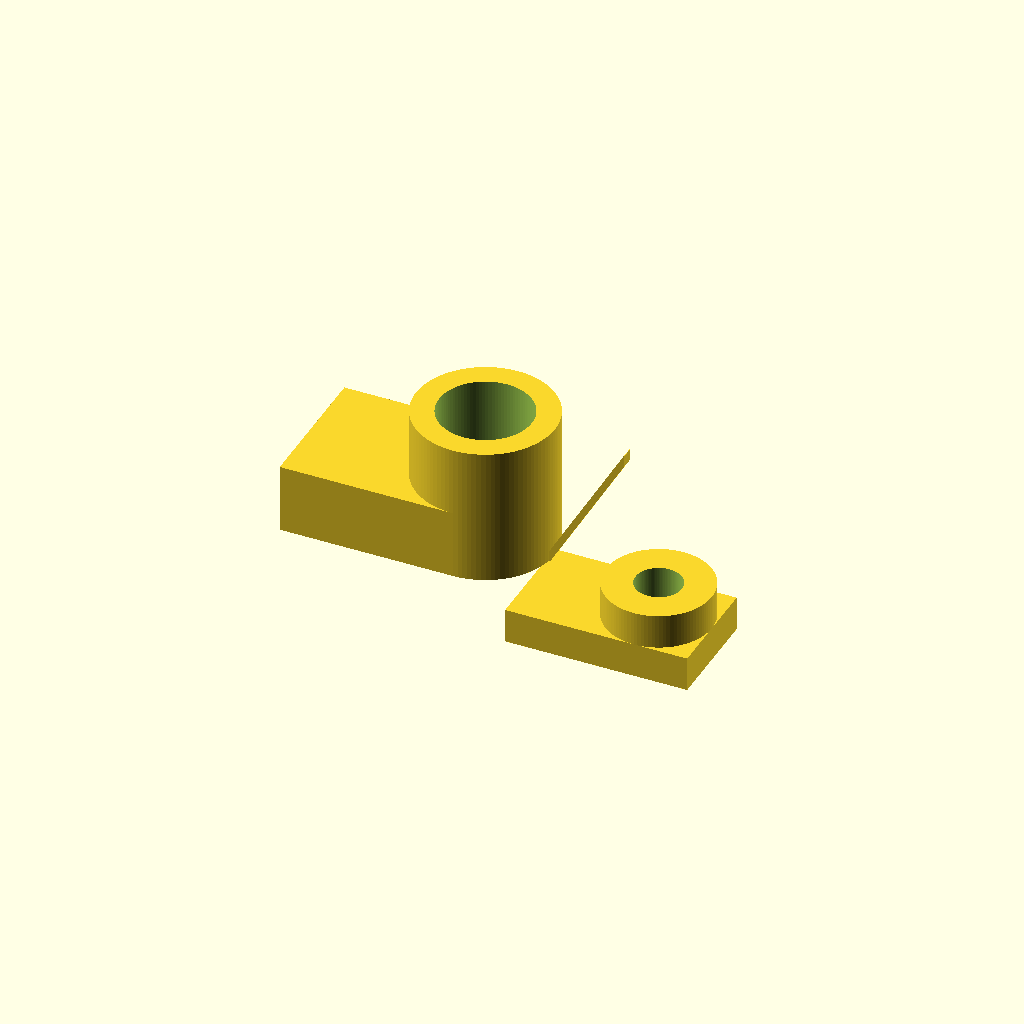
Cell 1 — every parameter at its default value.
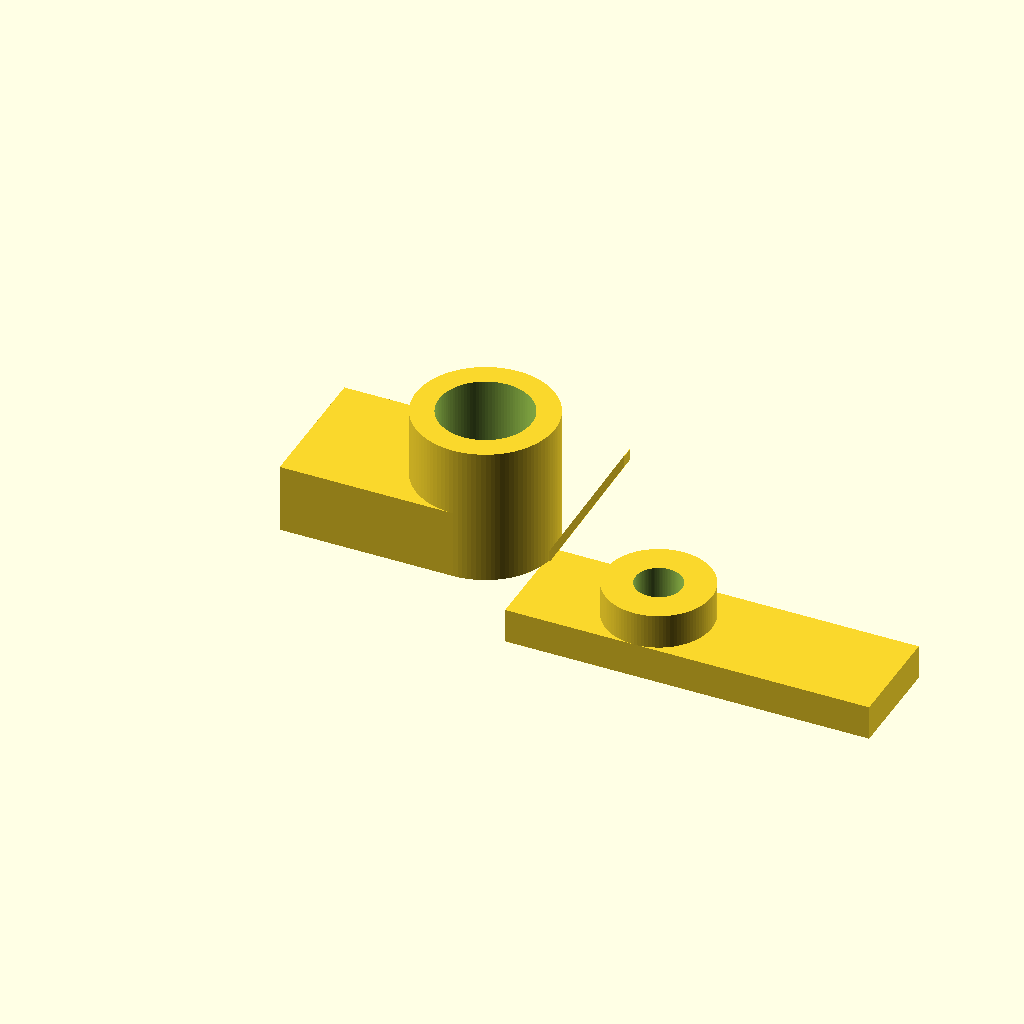
Cell 2: base_length = 0.682704 (everything else at default).
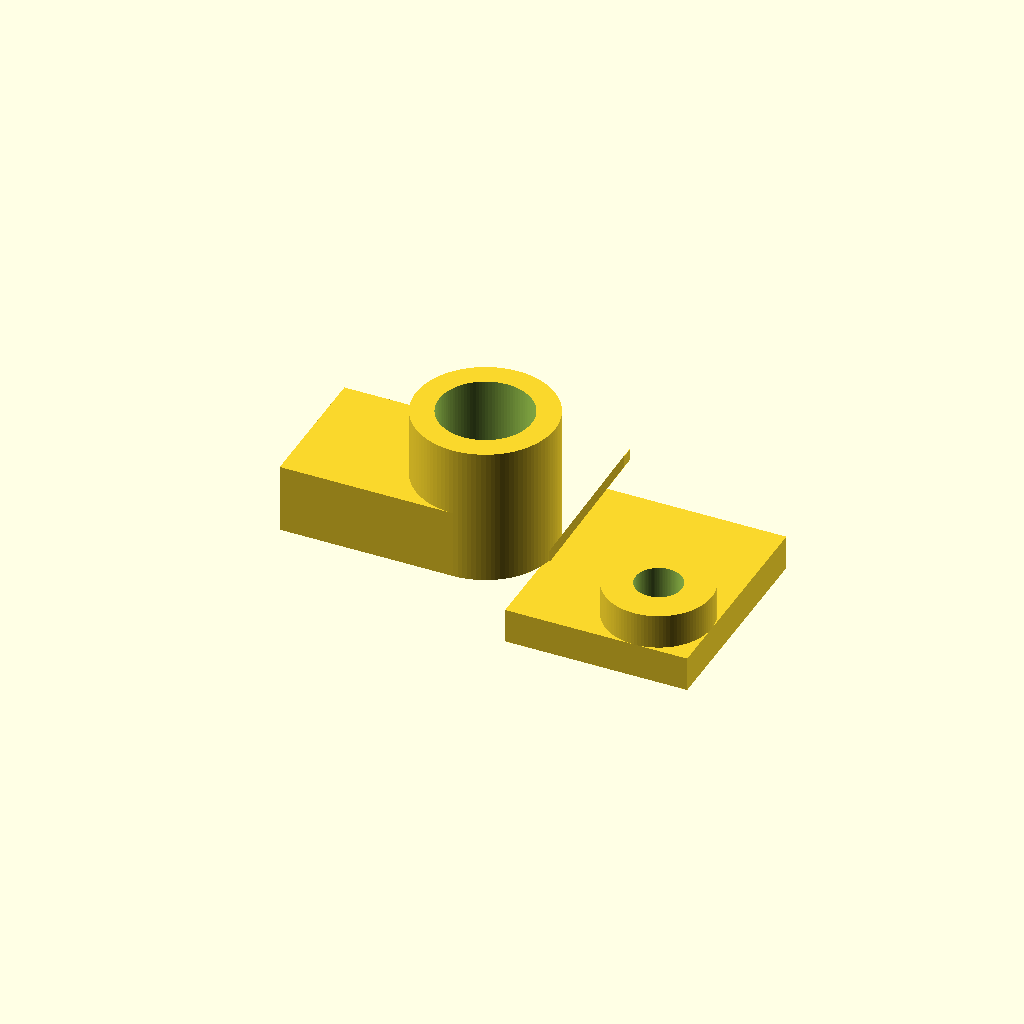
Cell 3: the same model with base_width = 0.398844.
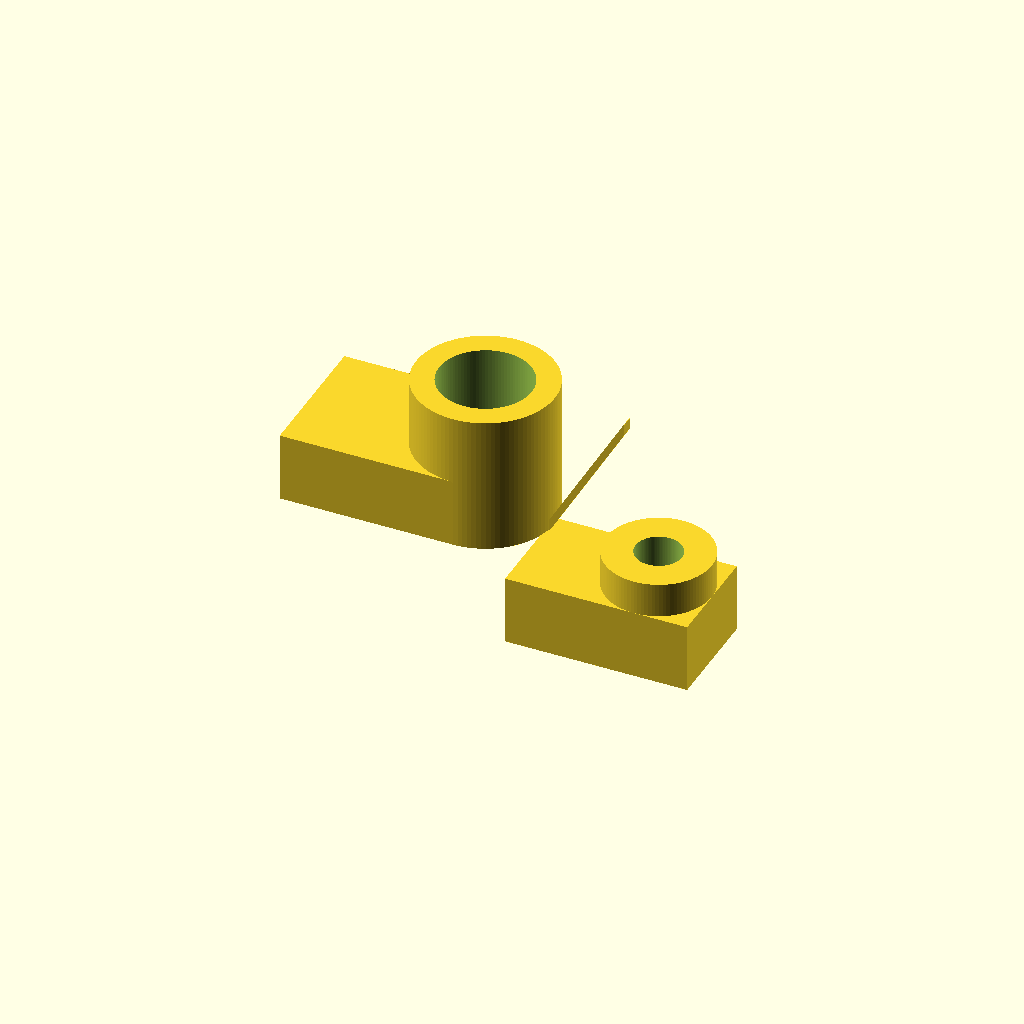
Cell 4: base_height = 0.130058 (everything else at default).
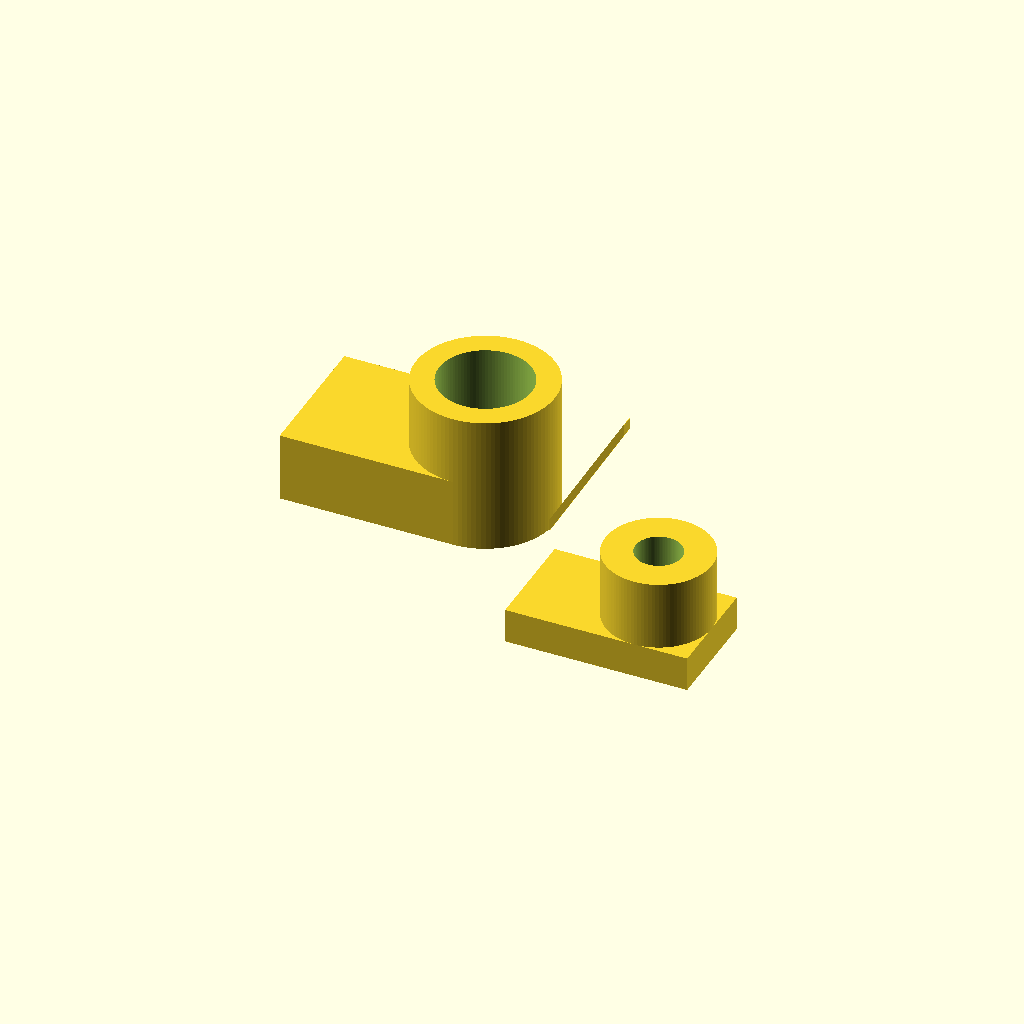
Cell 5: the same model with main_extrusion = 0.13.
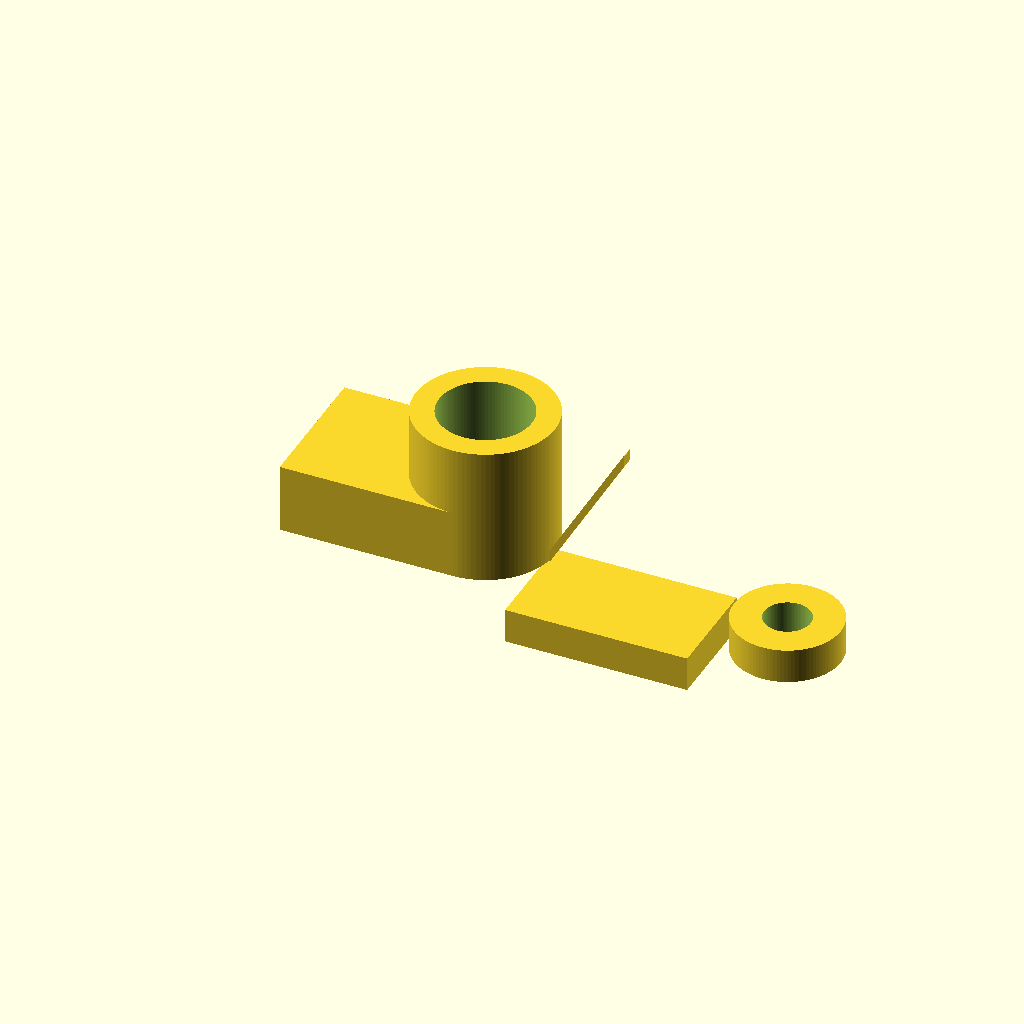
Cell 6: the same model with annular_center_left = 0.4832.
All cells are drawn from one camera (rotation 55°, 0°, 25°, orthographic, colour scheme Cornfield), so only the parameter changes between them.
The OpenSCAD source (projects/p3d-bench/demo/runs/text2cad_0046_00460772_parametric_openscad_mimo-reason/generated.scad):
// Parameters
base_length = 0.341352;
base_width = 0.199422;
base_height = 0.065029;
main_extrusion = 0.065;

// Annular section parameters
annular_center_left = 0.2416;
annular_center_front = 0.0997;
annular_outer_r = 0.0997;
annular_inner_r = 0.0434;

// Hollow sleeve parameters
sleeve_span = 0.2602;
sleeve_offset_left = -0.2135;
sleeve_offset_right = 0.2946;
sleeve_offset_front = -0.0303;
sleeve_offset_back = -0.0305;
sleeve_center_left = -0.0834;
sleeve_center_front = 0.0998;
sleeve_outer_r = 0.1301;
sleeve_inner_r = 0.0867;
sleeve_height = 0.2601;

// Arm parameters
arm_length = 0.325145;
arm_width = 0.260116;
arm_height = 0.130058;
arm_offset_left = -0.4086;
arm_offset_right = 0.4248;
arm_offset_front = -0.0303;
arm_offset_back = -0.0304;
arm_cut_range = 0.065;

// Triangular web parameters
web_run = 0.108382;
web_thickness = 0.0217;
web_left_min = 0.0466;
web_left_max = 0.1863;
web_front_offset = 0.0781;
web_back_offset = 0.0996;
web_rise_span = 0.195087;
web_max_height = 0.2601;

$fn = 100;

// Main base
module base() {
    cube([base_length, base_width, base_height]);
}

// Low rounded annular section
module annular_section() {
    translate([annular_center_left, annular_center_front, base_height]) {
        difference() {
            cylinder(h = main_extrusion, r = annular_outer_r);
            cylinder(h = main_extrusion + 0.001, r = annular_inner_r);
        }
    }
}

// Taller hollow sleeve
module hollow_sleeve() {
    sleeve_x = sleeve_center_left;
    sleeve_y = sleeve_center_front;
    sleeve_base_z = base_height + main_extrusion;
    
    translate([sleeve_x, sleeve_y, sleeve_base_z]) {
        difference() {
            cylinder(h = sleeve_height, r = sleeve_outer_r);
            translate([0, 0, -0.001])
                cylinder(h = sleeve_height + 0.002, r = sleeve_inner_r);
        }
    }
}

// Arm with cutaway lower band
module arm_with_cut() {
    arm_x = arm_offset_left;
    arm_y = arm_offset_front;
    arm_z = base_height + main_extrusion;
    
    difference() {
        translate([arm_x, arm_y, arm_z])
            cube([arm_length, arm_width, arm_height]);
        
        // Cut away lower band from underside
        translate([arm_x - 0.001, arm_y - 0.001, -0.001])
            cube([arm_length + 0.002, arm_width + 0.002, arm_cut_range + 0.001]);
    }
}

// Triangular web
module triangular_web() {
    web_x_start = web_left_min;
    web_x_end = web_left_max;
    web_y_front = web_front_offset;
    web_y_back = web_back_offset;
    web_base_z = base_height + main_extrusion;
    
    // Create triangular cross-section that rises toward sleeve
    hull() {
        // Bottom edge at start
        translate([web_x_start, web_y_front, web_base_z])
            cube([0.001, web_y_back - web_y_front, web_thickness]);
        
        // Top edge at end, rising toward sleeve height
        translate([web_x_end, web_y_front, web_base_z + web_max_height - web_thickness])
            cube([0.001, web_y_back - web_y_front, web_thickness]);
    }
}

// Final assembly
union() {
    base();
    annular_section();
    hollow_sleeve();
    arm_with_cut();
    triangular_web();
}
Customizer parameters (derived from the source; name, type, default, range or options):
base_length: number, default 0.341352
base_width: number, default 0.199422
base_height: number, default 0.065029
main_extrusion: number, default 0.065
annular_center_left: number, default 0.2416
annular_center_front: number, default 0.0997
annular_outer_r: number, default 0.0997
annular_inner_r: number, default 0.0434
sleeve_span: number, default 0.2602
sleeve_offset_left: number, default -0.2135
sleeve_offset_right: number, default 0.2946
sleeve_offset_front: number, default -0.0303
sleeve_offset_back: number, default -0.0305
sleeve_center_left: number, default -0.0834
sleeve_center_front: number, default 0.0998
sleeve_outer_r: number, default 0.1301
sleeve_inner_r: number, default 0.0867
sleeve_height: number, default 0.2601
arm_length: number, default 0.325145
arm_width: number, default 0.260116
arm_height: number, default 0.130058
arm_offset_left: number, default -0.4086
arm_offset_right: number, default 0.4248
arm_offset_front: number, default -0.0303
arm_offset_back: number, default -0.0304
arm_cut_range: number, default 0.065
web_run: number, default 0.108382
web_thickness: number, default 0.0217
web_left_min: number, default 0.0466
web_left_max: number, default 0.1863
web_front_offset: number, default 0.0781
web_back_offset: number, default 0.0996
web_rise_span: number, default 0.195087
web_max_height: number, default 0.2601
